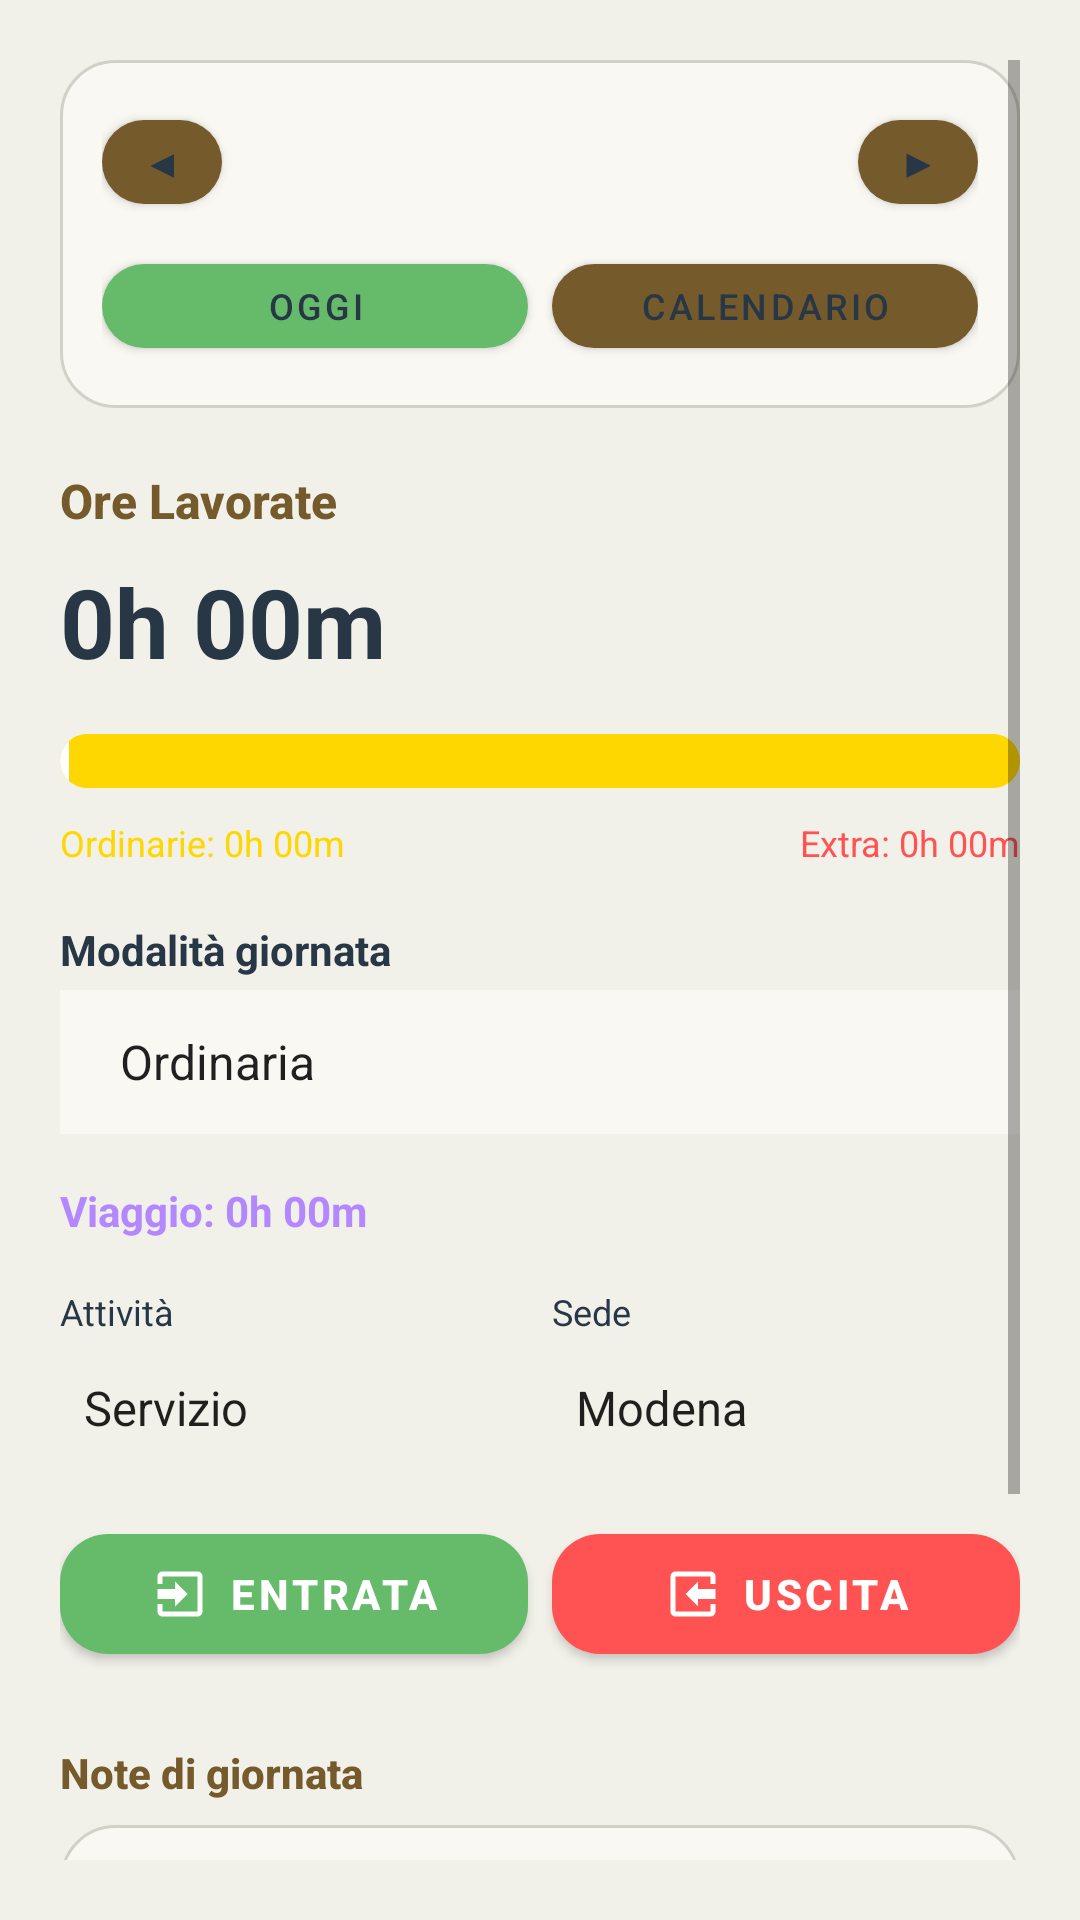

Android layout source for this screen:
<!-- AndroidManifest.xml: application theme Theme.ZodiacGuard -->
<!-- res/layout/fragment_dashboard.xml -->
<?xml version="1.0" encoding="utf-8"?>
<ScrollView xmlns:android="http://schemas.android.com/apk/res/android"
    xmlns:app="http://schemas.android.com/apk/res-auto"
    android:layout_width="match_parent"
    android:layout_height="match_parent"
    android:background="@color/app_background"
    android:padding="20dp">

    <LinearLayout
        android:layout_width="match_parent"
        android:layout_height="wrap_content"
        android:orientation="vertical">

        <LinearLayout
            android:layout_width="match_parent"
            android:layout_height="wrap_content"
            android:orientation="vertical"
            android:layout_marginBottom="20dp"
            android:padding="14dp"
            android:background="@drawable/bg_surface_card">

            <LinearLayout
                android:layout_width="match_parent"
                android:layout_height="wrap_content"
                android:gravity="center_vertical"
                android:orientation="horizontal"
                android:layout_marginBottom="8dp">

                <com.google.android.material.button.MaterialButton
                    android:id="@+id/btnPrevDay"
                    android:layout_width="40dp"
                    android:layout_height="40dp"
                    android:minWidth="0dp"
                    android:text="◀"
                    android:textSize="14sp"
                    app:backgroundTint="@color/zodiac_gold"
                    android:textColor="@color/zodiac_navy" />

                <TextView
                    android:id="@+id/tvDate"
                    android:layout_width="0dp"
                    android:layout_height="wrap_content"
                    android:layout_weight="1"
                    android:gravity="center"
                    android:maxLines="1"
                    android:ellipsize="end"
                    android:textColor="@color/app_text"
                    android:textSize="16sp"
                    android:textStyle="bold"
                    android:layout_marginStart="8dp"
                    android:layout_marginEnd="8dp" />

                <com.google.android.material.button.MaterialButton
                    android:id="@+id/btnNextDay"
                    android:layout_width="40dp"
                    android:layout_height="40dp"
                    android:minWidth="0dp"
                    android:text="▶"
                    android:textSize="14sp"
                    app:backgroundTint="@color/zodiac_gold"
                    android:textColor="@color/zodiac_navy" />
            </LinearLayout>

            <LinearLayout
                android:layout_width="match_parent"
                android:layout_height="wrap_content"
                android:orientation="horizontal">

                <com.google.android.material.button.MaterialButton
                    android:id="@+id/btnToday"
                    android:layout_width="0dp"
                    android:layout_height="40dp"
                    android:layout_weight="1"
                    android:minWidth="0dp"
                    android:text="OGGI"
                    android:textSize="12sp"
                    app:backgroundTint="#66BB6A"
                    android:textColor="@color/app_text"
                    android:layout_marginEnd="4dp" />

                <com.google.android.material.button.MaterialButton
                    android:id="@+id/btnChangeDate"
                    android:layout_width="0dp"
                    android:layout_height="40dp"
                    android:layout_weight="1"
                    android:minWidth="0dp"
                    android:text="CALENDARIO"
                    android:textSize="12sp"
                    app:backgroundTint="@color/zodiac_gold"
                    android:textColor="@color/zodiac_navy"
                    android:layout_marginStart="4dp" />
            </LinearLayout>
        </LinearLayout>

        <TextView
            android:layout_width="wrap_content"
            android:layout_height="wrap_content"
            android:text="Ore Lavorate"
            android:textColor="@color/zodiac_gold"
            android:textSize="16sp"
            android:textStyle="bold"
            android:fontFamily="sans-serif-medium"
            android:layout_marginBottom="8dp" />
        <TextView
            android:id="@+id/tvTotalHours"
            android:layout_width="wrap_content"
            android:layout_height="wrap_content"
            android:text="0h 00m"
            android:textColor="@color/app_text"
            android:textSize="32sp"
            android:textStyle="bold"
            android:layout_marginBottom="16dp" />

        <FrameLayout
            android:id="@+id/progressBarContainer"
            android:layout_width="match_parent"
            android:layout_height="18dp"
            android:layout_marginBottom="10dp"
            android:background="@drawable/bg_chart_track"
            android:clipToOutline="true">
            <LinearLayout android:layout_width="match_parent" android:layout_height="match_parent" android:orientation="horizontal">
                <View android:id="@+id/barOrdinary" android:layout_width="0dp" android:layout_height="match_parent" android:layout_weight="1" android:background="#FFD700" />
                <View android:id="@+id/barTravel" android:layout_width="0dp" android:layout_height="match_parent" android:layout_weight="0" android:background="#B388FF" />
                <View android:id="@+id/barExtra" android:layout_width="0dp" android:layout_height="match_parent" android:layout_weight="0" android:background="#FF5252" />
            </LinearLayout>
            <View android:id="@+id/barCurrentTime" android:layout_width="3dp" android:layout_height="match_parent" android:background="#FFFFFF" android:layout_gravity="start" />
        </FrameLayout>
        
        <LinearLayout
            android:layout_width="match_parent"
            android:layout_height="wrap_content"
            android:orientation="horizontal"
            android:layout_marginBottom="18dp">
            <TextView android:id="@+id/tvOrdinaryLabel" android:layout_width="0dp" android:layout_height="wrap_content" android:layout_weight="1" android:text="Ordinarie: 0h 00m" android:textColor="#FFD700" android:textSize="12sp" />
            <TextView android:id="@+id/tvExtraLabel" android:layout_width="0dp" android:layout_height="wrap_content" android:layout_weight="1" android:text="Extra: 0h 00m" android:textColor="#FF5252" android:textSize="12sp" android:gravity="end" />
        </LinearLayout>

        <TextView
            android:layout_width="wrap_content"
            android:layout_height="wrap_content"
            android:text="Modalità giornata"
            android:textColor="@color/app_text"
            android:textSize="14sp"
            android:textStyle="bold"
            android:layout_marginBottom="4dp" />

        <Spinner
            android:id="@+id/spinnerDayMode"
            android:layout_width="match_parent"
            android:layout_height="48dp"
            android:entries="@array/day_modes"
            android:background="@color/zodiac_surface"
            android:popupBackground="@color/zodiac_surface"
            android:paddingHorizontal="12dp"
            android:layout_marginBottom="16dp" />

        <TextView android:id="@+id/tvTravelTime" android:layout_width="wrap_content" android:layout_height="wrap_content" android:text="Viaggio: 0h 00m" android:textColor="#B388FF" android:textSize="14sp" android:textStyle="bold" android:layout_marginBottom="16dp" />

        <LinearLayout
            android:layout_width="match_parent"
            android:layout_height="wrap_content"
            android:orientation="horizontal"
            android:layout_marginBottom="16dp">
            <LinearLayout android:layout_width="0dp" android:layout_height="wrap_content" android:layout_weight="1" android:orientation="vertical" android:layout_marginEnd="8dp">
                <TextView android:layout_width="wrap_content" android:layout_height="wrap_content" android:text="Attività" android:textColor="@color/app_text" android:textSize="12sp" android:layout_marginBottom="4dp" />
                <Spinner android:id="@+id/spinnerActivity" android:layout_width="match_parent" android:layout_height="40dp" android:entries="@array/activity_types" android:background="@color/app_background" />
            </LinearLayout>
            <LinearLayout android:layout_width="0dp" android:layout_height="wrap_content" android:layout_weight="1" android:orientation="vertical">
                <TextView android:layout_width="wrap_content" android:layout_height="wrap_content" android:text="Sede" android:textColor="@color/app_text" android:textSize="12sp" android:layout_marginBottom="4dp" />
                <Spinner android:id="@+id/spinnerLocation" android:layout_width="match_parent" android:layout_height="40dp" android:entries="@array/locations" android:background="@color/app_background" />
            </LinearLayout>
        </LinearLayout>

        <LinearLayout
            android:layout_width="match_parent"
            android:layout_height="wrap_content"
            android:orientation="horizontal"
            android:layout_marginBottom="24dp">
            <com.google.android.material.button.MaterialButton android:id="@+id/btnCheckIn" android:layout_width="0dp" android:layout_height="52dp" android:layout_weight="1" android:text="ENTRATA" android:textSize="14sp" android:textStyle="bold" app:icon="@drawable/ic_entry" app:iconGravity="textStart" app:iconPadding="6dp" app:backgroundTint="#66BB6A" android:layout_marginEnd="8dp" />
            <com.google.android.material.button.MaterialButton android:id="@+id/btnCheckOut" android:layout_width="0dp" android:layout_height="52dp" android:layout_weight="1" android:text="USCITA" android:textSize="14sp" android:textStyle="bold" app:icon="@drawable/ic_exit" app:iconGravity="textStart" app:iconPadding="6dp" app:backgroundTint="#FF5252" />
        </LinearLayout>

        <TextView android:layout_width="wrap_content" android:layout_height="wrap_content" android:text="Note di giornata" android:textColor="@color/zodiac_gold" android:textSize="14sp" android:textStyle="bold" android:fontFamily="sans-serif-medium" android:layout_marginBottom="8dp" />
        <com.google.android.material.textfield.TextInputEditText android:id="@+id/etDailyNotes" android:layout_width="match_parent" android:layout_height="wrap_content" android:hint="Scrivi qui..." android:textColor="@color/app_text" android:textColorHint="@color/zodiac_text_muted" android:background="@drawable/bg_surface_card" android:padding="14dp" android:minLines="2" android:layout_marginBottom="8dp" />
        <com.google.android.material.switchmaterial.SwitchMaterial
            android:id="@+id/switchIncludeNoteInPdf"
            android:layout_width="match_parent"
            android:layout_height="wrap_content"
            android:text="Includi questa nota nel PDF"
            android:textColor="@color/app_text"
            android:layout_marginBottom="20dp"
            app:thumbTint="@color/zodiac_gold" />

        <TextView android:layout_width="match_parent" android:layout_height="wrap_content" android:text="Marcature" android:textColor="@color/zodiac_gold" android:textSize="16sp" android:textStyle="bold" android:fontFamily="sans-serif-medium" android:layout_marginBottom="8dp" />
        <androidx.recyclerview.widget.RecyclerView android:id="@+id/recyclerViewEntries" android:layout_width="match_parent" android:layout_height="wrap_content" android:layout_marginBottom="16dp" />

    </LinearLayout>
</ScrollView>
<!-- resources referenced by this layout -->
<resources>
  <string-array name="activity_types">
          <item>Servizio</item>
          <item>Teatrino Montaggio</item>
          <item>Teatrino Smontaggio</item>
          <item>Teatrino Intero</item>
      </string-array>
  <string-array name="day_modes">
          <item>Ordinaria</item>
          <item>Produzione</item>
          <item>Ferie</item>
          <item>Malattia</item>
      </string-array>
  <string-array name="locations">
          <item>Modena</item>
          <item>Vignola</item>
          <item>Castelfranco</item>
          <item>Bologna</item>
      </string-array>
  <color name="app_background">#F1F0E9</color>
  <color name="app_text">#283746</color>
  <color name="zodiac_gold">#755A2B</color>
  <color name="zodiac_navy">#283746</color>
  <color name="zodiac_surface">#FAF8F3</color>
  <color name="zodiac_text_muted">#66717C</color>
  <!-- drawable bg_chart_track (drawable) -->
  <?xml version="1.0" encoding="utf-8"?>
  <shape xmlns:android="http://schemas.android.com/apk/res/android"
      android:shape="rectangle">
      <solid android:color="@color/zodiac_surface_raised" />
      <corners android:radius="12dp" />
  </shape>
  <!-- drawable bg_surface_card (drawable) -->
  <?xml version="1.0" encoding="utf-8"?>
  <shape xmlns:android="http://schemas.android.com/apk/res/android"
      android:shape="rectangle">
      <solid android:color="@color/zodiac_surface" />
      <corners android:radius="18dp" />
      <stroke
          android:width="1dp"
          android:color="@color/zodiac_outline" />
  </shape>
  <!-- drawable ic_entry (drawable) -->
  <vector xmlns:android="http://schemas.android.com/apk/res/android"
      android:width="20dp"
      android:height="20dp"
      android:viewportWidth="24"
      android:viewportHeight="24">
      <path
          android:fillColor="#FFFFFFFF"
          android:pathData="M10,17l5,-5 -5,-5v3H3v4h7zM19,3H5c-1.1,0 -2,0.9 -2,2v3h2V5h14v14H5v-3H3v3c0,1.1 0.9,2 2,2h14c1.1,0 2,-0.9 2,-2V5c0,-1.1 -0.9,-2 -2,-2" />
  </vector>
  <!-- drawable ic_exit (drawable) -->
  <vector xmlns:android="http://schemas.android.com/apk/res/android"
      android:width="20dp"
      android:height="20dp"
      android:viewportWidth="24"
      android:viewportHeight="24">
      <path
          android:fillColor="#FFFFFFFF"
          android:pathData="M14,7l-5,5 5,5v-3h7v-4h-7zM5,3h14c1.1,0 2,0.9 2,2v3h-2V5H5v14h14v-3h2v3c0,1.1 -0.9,2 -2,2H5c-1.1,0 -2,-0.9 -2,-2V5c0,-1.1 0.9,-2 2,-2" />
  </vector>
  <color name="zodiac_surface_raised">#E8E7DF</color>
  <color name="zodiac_outline">#D2D1C8</color>
  <color name="white">#FFFFFFFF</color>
  <style name="Widget.ZodiacGuard.Button" parent="Widget.MaterialComponents.Button">
          <item name="cornerRadius">16dp</item>
          <item name="android:minHeight">48dp</item>
          <item name="android:fontFamily">sans-serif-medium</item>
          <item name="android:textAllCaps">false</item>
      </style>
  <style name="Widget.ZodiacGuard.TextInputLayout" parent="Widget.MaterialComponents.TextInputLayout.OutlinedBox">
          <item name="boxStrokeColor">@color/zodiac_gold</item>
          <item name="hintTextColor">@color/zodiac_gold</item>
          <item name="boxBackgroundColor">@color/zodiac_surface</item>
      </style>
</resources>
